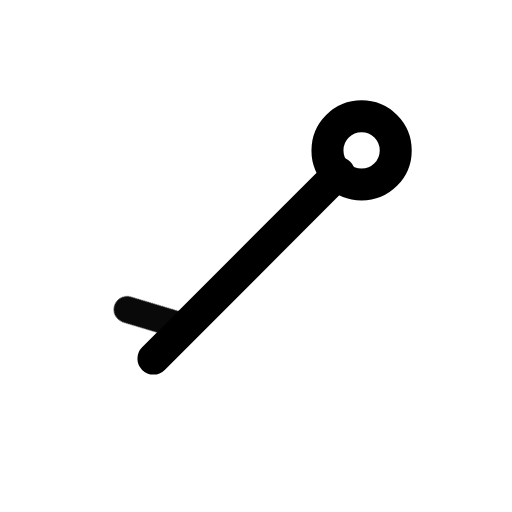
t = 0.00 s
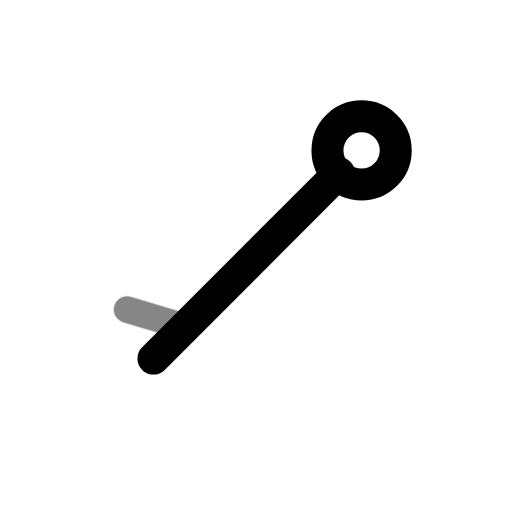
t = 0.39 s
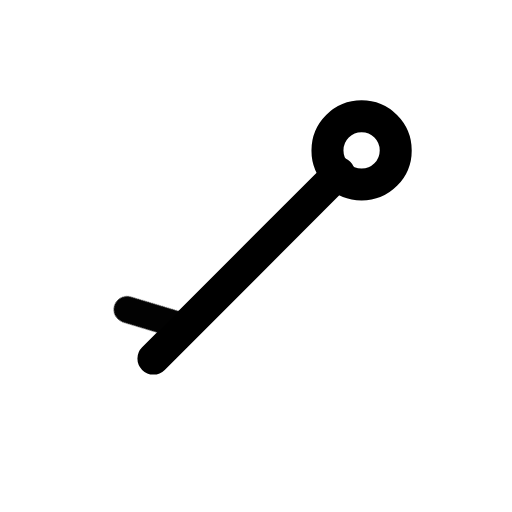
t = 0.92 s
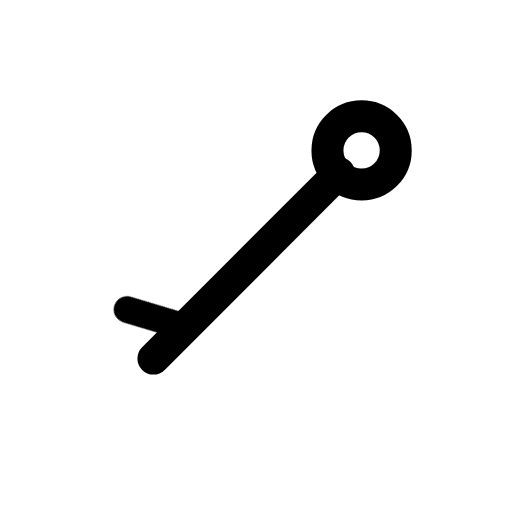
t = 1.56 s
t = 1.96 s: frame unchanged from t = 1.56 s, image omitted
t = 2.35 s: frame unchanged from t = 1.56 s, image omitted

The animated SVG that drew these frames (rendered in a browser with its animation timeline set to each time). Animation: 1 CSS @keyframes rule; one cycle of 2.75 s, repeats indefinitely.

<svg xmlns="http://www.w3.org/2000/svg" width="24" height="24" fill="none" stroke="currentColor" stroke-linecap="round" stroke-linejoin="round" stroke-width="2" viewBox="0 0 24 24">
    <!-- Generated by scripts/icon-expansion/generate.mjs -->
    <style>
        @media (prefers-reduced-motion: no-preference) {
            @keyframes ira-exp-pulse { 0%, 100% { opacity: 1; } 22% { opacity: .45; } 40% { opacity: 1; } }
            [data-ira-motion="wind-barb-sw-5kt"] { transform-box: fill-box; transform-origin: center; animation: ira-exp-pulse 2.65s ease-in-out -0.1s infinite; }
        }
    </style>
    <g transform="rotate(225 12 12)"><g stroke-width="1.5"><path d="M12 5.2V17.5"/><circle cx="12" cy="19" r="1.6"/></g></g>
    <g data-ira-motion="wind-barb-sw-5kt"><g transform="rotate(225 12 12)"><g stroke-width="1.25"><path d="M12 7.3l2.5 -1.35"/></g></g></g>
</svg>
